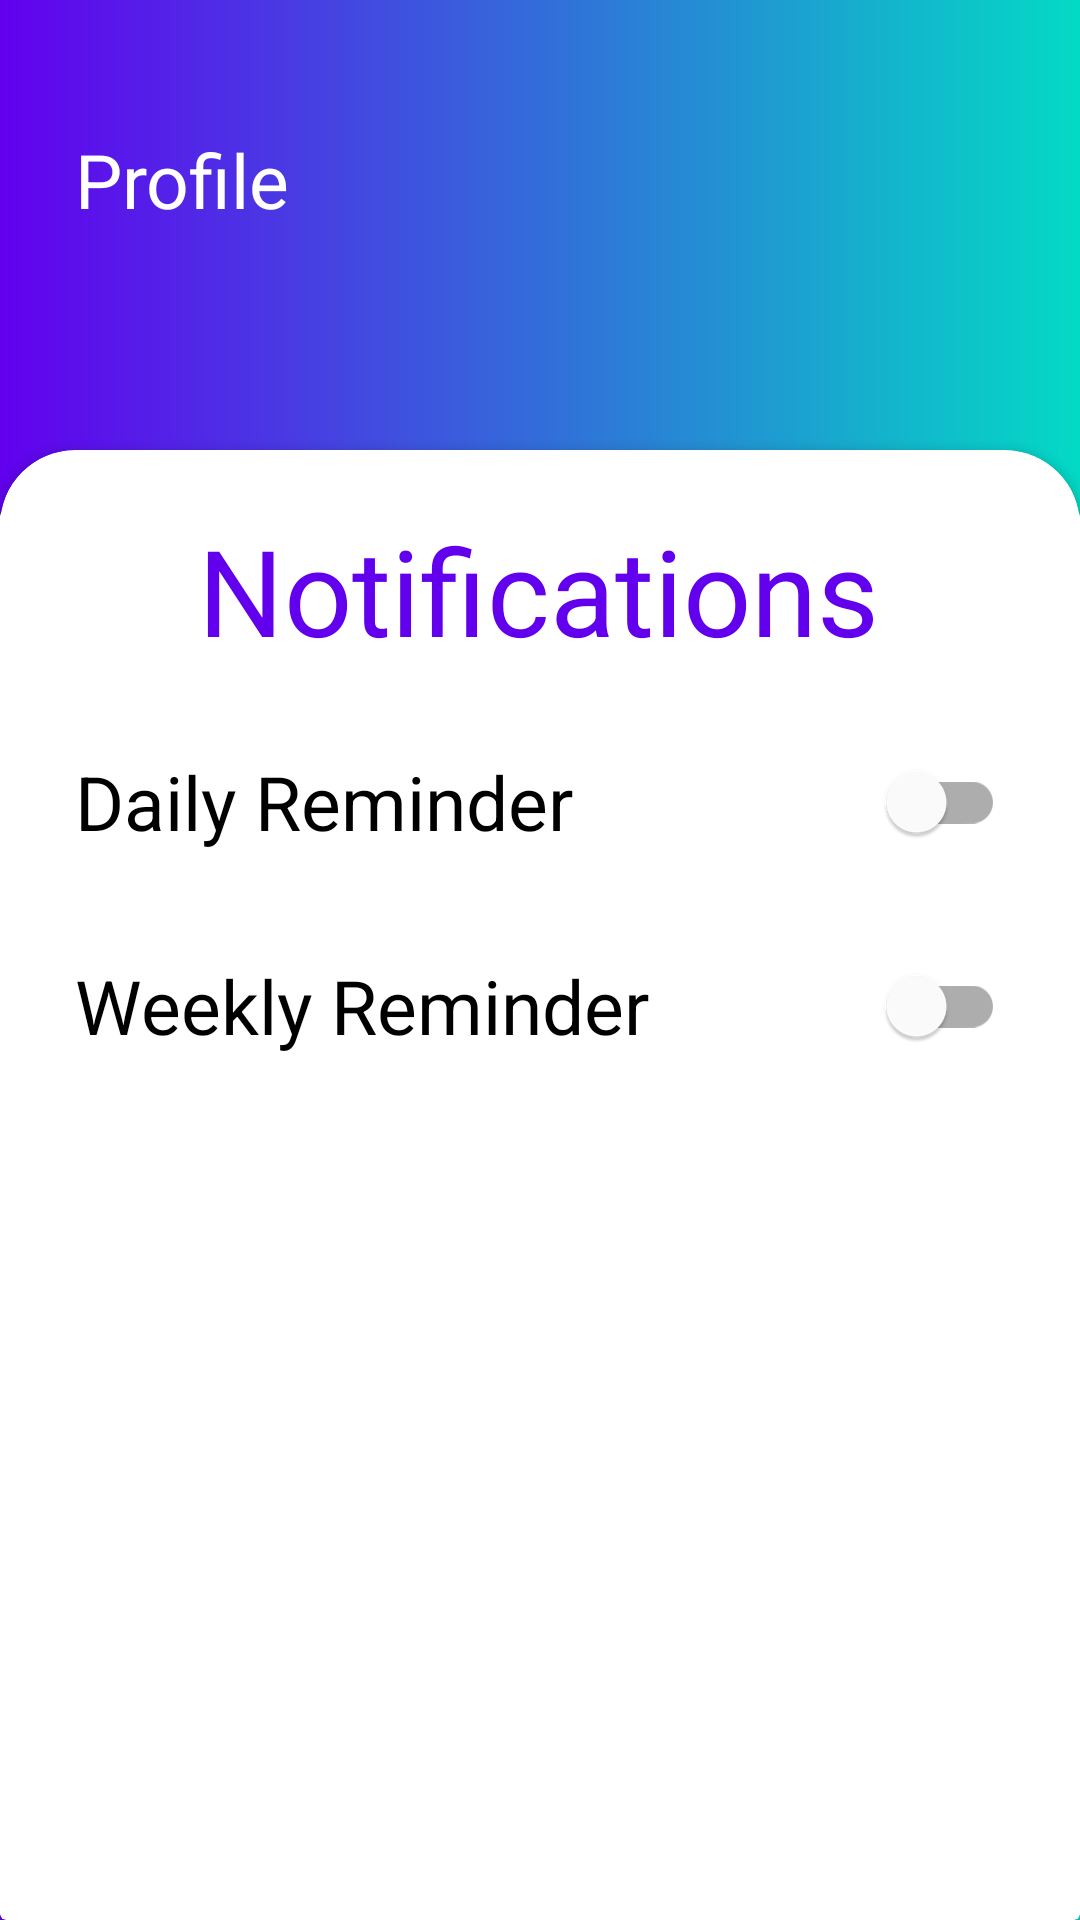

Layout XML and referenced resources for this Android screen:
<!-- AndroidManifest.xml: application theme Theme.Tradoid -->
<!-- res/layout/activity_section_notification.xml -->
<?xml version="1.0" encoding="utf-8"?>
<androidx.constraintlayout.widget.ConstraintLayout
    xmlns:android="http://schemas.android.com/apk/res/android"
    xmlns:tools="http://schemas.android.com/tools"
    xmlns:app="http://schemas.android.com/apk/res-auto"
    android:layout_width="match_parent"
    android:layout_height="match_parent"
    tools:context=".section_notification"
    android:background="@drawable/gradient_background">

    <androidx.cardview.widget.CardView
        app:cardBackgroundColor="?attr/cardBackgroundColor"
        android:layout_width="match_parent"
        android:layout_height="0dp"
        android:layout_marginTop="@dimen/card_top_margin_behind"
        app:layout_constraintBottom_toBottomOf="parent"
        app:layout_constraintEnd_toEndOf="parent"
        app:layout_constraintStart_toStartOf="parent"
        app:layout_constraintTop_toTopOf="parent" />

    <androidx.cardview.widget.CardView
        app:cardBackgroundColor="?attr/cardBackgroundColor"
        android:id="@+id/cardView"
        android:layout_width="match_parent"
        android:layout_height="0dp"
        android:layout_marginTop="@dimen/card_top_margin"
        app:cardCornerRadius="@dimen/card_corner_radius"
        app:layout_constraintBottom_toBottomOf="parent"
        app:layout_constraintEnd_toEndOf="parent"
        app:layout_constraintStart_toStartOf="parent"
        app:layout_constraintTop_toTopOf="parent">

        <androidx.constraintlayout.widget.ConstraintLayout
            android:layout_width="match_parent"
            android:layout_height="match_parent">

            <TextView
                android:id="@+id/textView15"
                android:layout_width="wrap_content"
                android:layout_height="wrap_content"
                android:layout_marginTop="@dimen/card_title_margin"
                android:text="@string/notification_card_Title"
                android:textColor="?attr/colorPrimary"
                android:textSize="@dimen/card_title_size"
                app:layout_constraintEnd_toEndOf="parent"
                app:layout_constraintHorizontal_bias="0.496"
                app:layout_constraintStart_toStartOf="parent"
                app:layout_constraintTop_toTopOf="parent" />

            <com.google.android.material.switchmaterial.SwitchMaterial
                android:id="@+id/Switch_daily"
                android:layout_width="0dp"
                android:layout_height="wrap_content"
                android:layout_marginStart="@dimen/horizontal_margin"
                android:layout_marginEnd="@dimen/horizontal_margin"
                android:layout_marginTop="@dimen/card_title_margin"
                android:text="Daily Reminder"
                android:textSize="25sp"
                app:layout_constraintEnd_toEndOf="parent"
                app:layout_constraintStart_toStartOf="parent"
                app:layout_constraintTop_toBottomOf="@+id/textView15" />

            <com.google.android.material.switchmaterial.SwitchMaterial
                android:id="@+id/Switch_weekly"
                android:layout_width="0dp"
                android:layout_height="wrap_content"
                android:layout_marginTop="@dimen/card_title_margin"
                android:layout_marginStart="@dimen/horizontal_margin"
                android:layout_marginEnd="@dimen/horizontal_margin"
                android:text="Weekly Reminder"
                android:textSize="25sp"
                app:layout_constraintEnd_toEndOf="parent"
                app:layout_constraintStart_toStartOf="parent"
                app:layout_constraintTop_toBottomOf="@+id/Switch_daily" />

        </androidx.constraintlayout.widget.ConstraintLayout>

    </androidx.cardview.widget.CardView>

    <TextView
        android:id="@+id/notification_back_arrow"
        android:layout_width="wrap_content"
        android:layout_height="wrap_content"
        android:layout_marginStart="@dimen/back_arrow_x"
        android:layout_marginTop="@dimen/back_arrow_y"
        android:text="@string/profile"
        android:textColor="?attr/colorOnPrimary"
        android:textSize="@dimen/back_arrow_text_size"
        app:drawableLeftCompat="@drawable/ic_arrow_back_ios"
        app:drawableTint="?attr/colorOnPrimary"
        app:layout_constraintStart_toStartOf="parent"
        app:layout_constraintTop_toTopOf="parent" />

</androidx.constraintlayout.widget.ConstraintLayout>
<!-- resources referenced by this layout -->
<resources>
  <dimen name="back_arrow_text_size">25sp</dimen>
  <dimen name="back_arrow_x">25dp</dimen>
  <dimen name="back_arrow_y">43dp</dimen>
  <dimen name="card_corner_radius">25dp</dimen>
  <dimen name="card_title_margin">20dp</dimen>
  <dimen name="card_title_size">40sp</dimen>
  <dimen name="card_top_margin">150dp</dimen>
  <dimen name="card_top_margin_behind">170dp</dimen>
  <dimen name="horizontal_margin">25dp</dimen>
  <!-- drawable gradient_background (drawable) -->
  <?xml version="1.0" encoding="utf-8"?>
  <shape xmlns:android="http://schemas.android.com/apk/res/android">
      <gradient
          android:startColor="?attr/colorPrimary"
          android:endColor="?attr/colorSecondary"
          android:angle="0" />
  </shape>
  <string name="notification_card_Title">Notifications</string>
  
      // List item names
      // Stock Row
  <string name="profile">Profile</string>
  
      // Login
  <style name="Theme.Tradoid" parent="Theme.MaterialComponents.DayNight.NoActionBar">
          
          <item name="colorPrimary">@color/purple_500</item>
          <item name="colorPrimaryVariant">@color/purple_700</item>
          <item name="colorOnPrimary">@color/white</item>
          
          <item name="colorSecondary">@color/teal_200</item>
          <item name="colorSecondaryVariant">@color/teal_700</item>
          <item name="colorOnSecondary">@color/black</item>
  
          
  
          
          <item name="android:statusBarColor">@color/white</item>
          
          <item name="android:windowLightStatusBar" tools:targetApi="23">true</item>
          
          <item name="cardBackgroundColor">@color/card_background_light</item>
          
          <item name="android:windowTranslucentStatus">true</item>
      </style>
  <color name="purple_500">#FF6200EE</color>`
  <color name="purple_700">#FF3700B3</color>
  <color name="white">#FFFFFFFF</color>
  <color name="teal_200">#FF03DAC5</color>
  <color name="teal_700">#FF018786</color>
  <color name="black">#FF000000</color>
  <color name="card_background_light">@color/white</color>
</resources>
